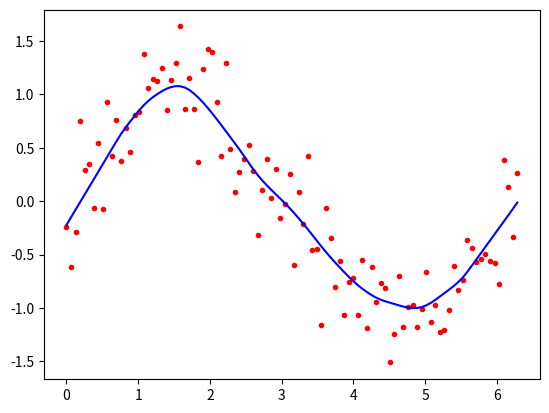

Write Python code to recreate this figure.
import numpy as np
import matplotlib.pyplot as plt
from math import ceil
from scipy import linalg


def lowess(x,y,f,iterations):
    n=len(x)
    r=int(ceil(f*n))
    h=[np.sort(np.abs(x-x[i]))[r]for i in range(n)]
    w=np.clip(np.abs((x[:, None]-x[None, :])/h),0.0,1.0)
    w=(1-w**3)**3
    yest=np.zeros(n)
    delta=np.ones(n)

    for iteration in range(iterations):
        for i in range (n):
            weights=delta*w[:,i]

            b=np.array([np.sum(weights*y),np.sum(weights*y*x)])
            A = np.array([[np.sum(weights), np.sum(weights * x)],[np.sum(weights * x), np.sum(weights * x * x)]])

            beta=linalg.solve(A,b)
            yest[i]=beta[0]+ beta[1]*x[i]
        residuals=y-yest
        s=np.median(np.abs(residuals))
        delta=np.clip(residuals/(6.0*s),-1,1)
        delta=(1-delta**2)**2
    return yest

import math
n=100
x=np.linspace(0,2*math.pi,n)
y=np.sin(x)+0.3*np.random.randn(n)
f=0.25
iterations=3
yest=lowess(x,y,f,iterations)
plt.plot(x,y,"r.")
plt.plot(x,yest,"b-")
plt.show()